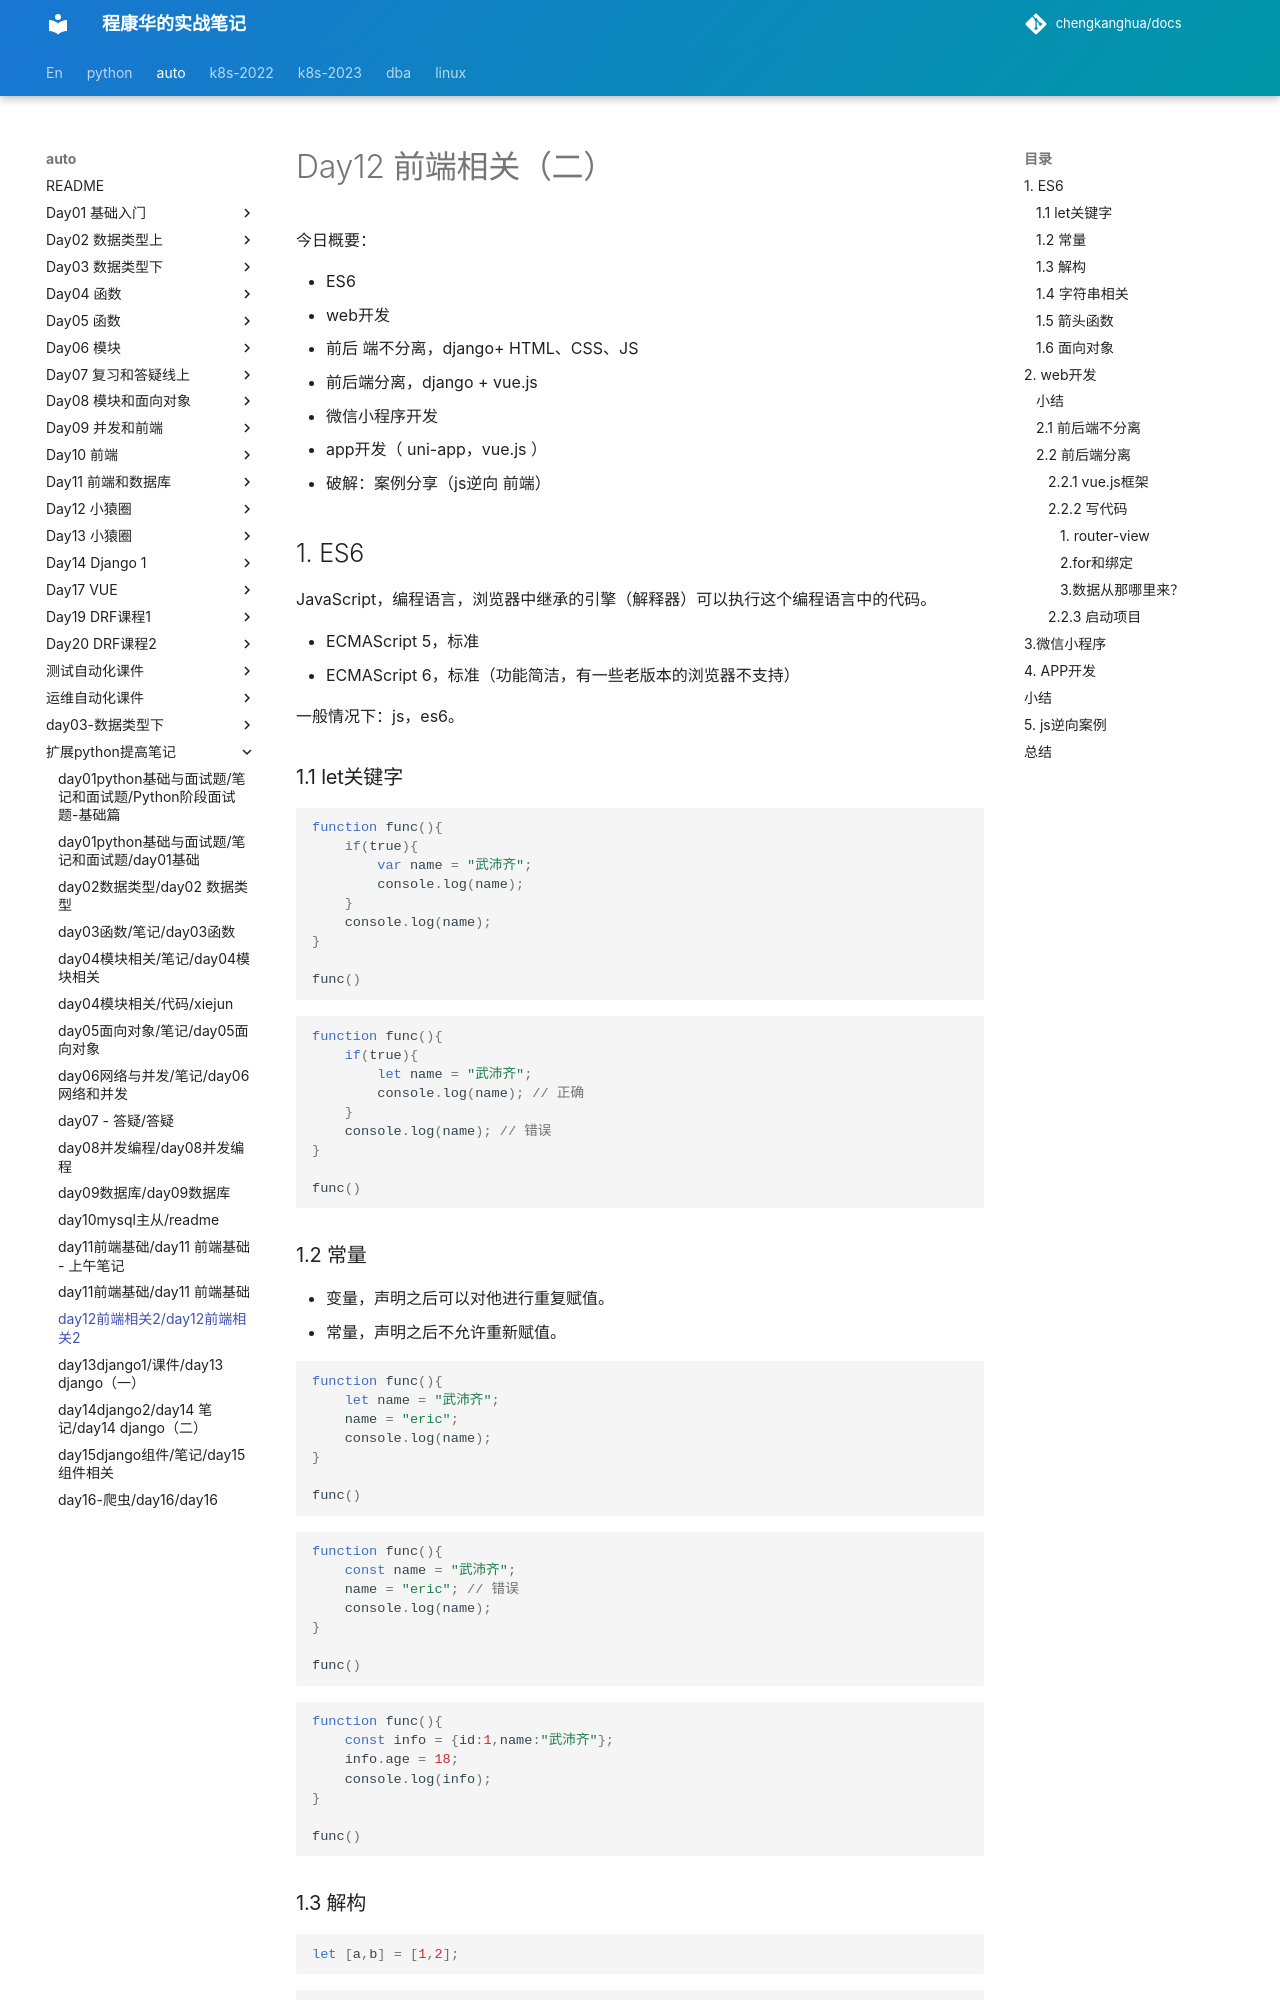

repository: chengkanghua/docs · page: auto/扩展python提高笔记/day12前端相关2/day12前端相关2.html · generator: mkdocs

# Day12 前端相关（二）

今日概要：

- ES6
- web开发
  - 前后 端不分离，django+ HTML、CSS、JS
  - 前后端分离，django + vue.js 
- 微信小程序开发
- app开发（ uni-app，vue.js ）
- 破解：案例分享（js逆向 前端）



## 1. ES6

JavaScript，编程语言，浏览器中继承的引擎（解释器）可以执行这个编程语言中的代码。

- ECMAScript 5，标准
- ECMAScript 6，标准（功能简洁，有一些老版本的浏览器不支持）

一般情况下：js，es6。



### 1.1 let关键字

```javascript
function func(){
    if(true){
        var name = "武沛齐";
        console.log(name);
    }
    console.log(name);
}

func()
```

```javascript
function func(){
    if(true){
        let name = "武沛齐";
        console.log(name); // 正确
    }
    console.log(name); // 错误
}

func()
```



### 1.2 常量

- 变量，声明之后可以对他进行重复赋值。
- 常量，声明之后不允许重新赋值。

```javascript
function func(){
  	let name = "武沛齐";
    name = "eric";
    console.log(name);
}

func()
```

```javascript
function func(){
  	const name = "武沛齐";
    name = "eric"; // 错误
    console.log(name);
}

func()
```

```javascript
function func(){
  	const info = {id:1,name:"武沛齐"};
    info.age = 18;
    console.log(info);
}

func()
```
